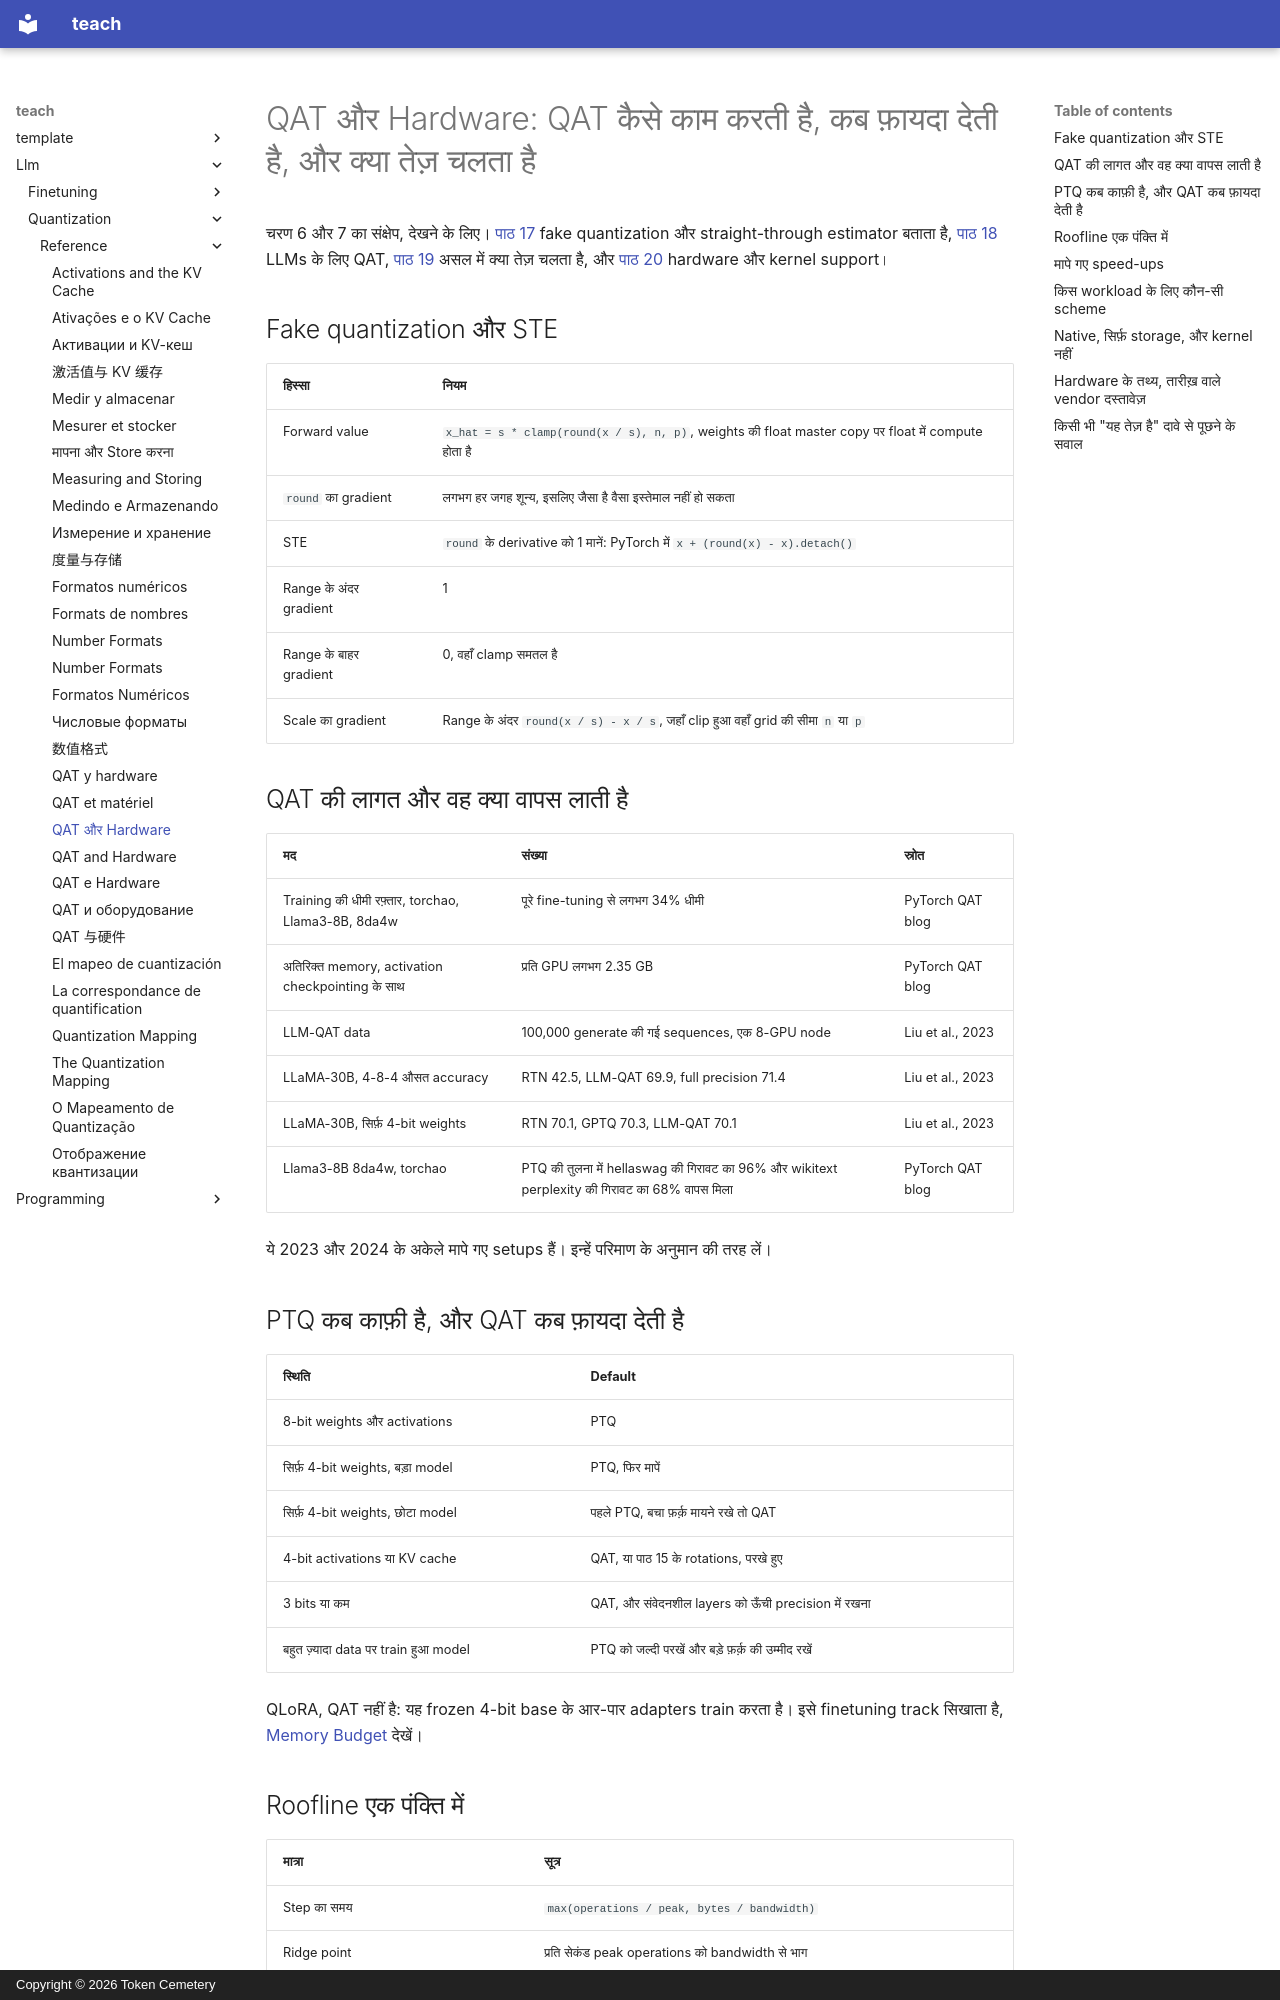

repository: TokenCemetery/teach · page: llm/quantization/reference/qat-and-hardware.hi/index.html · generator: mkdocs · copyright: Copyright © 2026 Token Cemetery

---
title: "QAT और Hardware"
description: "Quantization-aware training कैसे काम करती है और कब फ़ायदा देती है, और कौन-सी scheme तेज़ चलती है"
type: reference
---

# QAT और Hardware: QAT कैसे काम करती है, कब फ़ायदा देती है, और क्या तेज़ चलता है

चरण 6 और 7 का संक्षेप, देखने के लिए। [पाठ 17](../lessons/0017-fake-quantization-and-the-ste.md) fake quantization और straight-through estimator बताता है, [पाठ 18](../lessons/0018-qat-for-llms.md) LLMs के लिए QAT, [पाठ 19](../lessons/0019-what-actually-runs-faster.md) असल में क्या तेज़ चलता है, और [पाठ 20](../lessons/0020-hardware-and-kernel-support.md) hardware और kernel support।

## Fake quantization और STE

| हिस्सा | नियम |
|---|---|
| Forward value | `x_hat = s * clamp(round(x / s), n, p)`, weights की float master copy पर float में compute होता है |
| `round` का gradient | लगभग हर जगह शून्य, इसलिए जैसा है वैसा इस्तेमाल नहीं हो सकता |
| STE | `round` के derivative को 1 मानें: PyTorch में `x + (round(x) - x).detach()` |
| Range के अंदर gradient | 1 |
| Range के बाहर gradient | 0, वहाँ clamp समतल है |
| Scale का gradient | Range के अंदर `round(x / s) - x / s`, जहाँ clip हुआ वहाँ grid की सीमा `n` या `p` |

## QAT की लागत और वह क्या वापस लाती है

| मद | संख्या | स्रोत |
|---|---|---|
| Training की धीमी रफ़्तार, torchao, Llama3-8B, 8da4w | पूरे fine-tuning से लगभग 34% धीमी | PyTorch QAT blog |
| अतिरिक्त memory, activation checkpointing के साथ | प्रति GPU लगभग 2.35 GB | PyTorch QAT blog |
| LLM-QAT data | 100,000 generate की गई sequences, एक 8-GPU node | Liu et al., 2023 |
| LLaMA-30B, 4-8-4 औसत accuracy | RTN 42.5, LLM-QAT 69.9, full precision 71.4 | Liu et al., 2023 |
| LLaMA-30B, सिर्फ़ 4-bit weights | RTN 70.1, GPTQ 70.3, LLM-QAT 70.1 | Liu et al., 2023 |
| Llama3-8B 8da4w, torchao | PTQ की तुलना में hellaswag की गिरावट का 96% और wikitext perplexity की गिरावट का 68% वापस मिला | PyTorch QAT blog |

ये 2023 और 2024 के अकेले मापे गए setups हैं। इन्हें परिमाण के अनुमान की तरह लें।

## PTQ कब काफ़ी है, और QAT कब फ़ायदा देती है

| स्थिति | Default |
|---|---|
| 8-bit weights और activations | PTQ |
| सिर्फ़ 4-bit weights, बड़ा model | PTQ, फिर मापें |
| सिर्फ़ 4-bit weights, छोटा model | पहले PTQ, बचा फ़र्क़ मायने रखे तो QAT |
| 4-bit activations या KV cache | QAT, या पाठ 15 के rotations, परखे हुए |
| 3 bits या कम | QAT, और संवेदनशील layers को ऊँची precision में रखना |
| बहुत ज़्यादा data पर train हुआ model | PTQ को जल्दी परखें और बड़े फ़र्क़ की उम्मीद रखें |

QLoRA, QAT नहीं है: यह frozen 4-bit base के आर-पार adapters train करता है। इसे finetuning track सिखाता है, [Memory Budget](../../finetuning/reference/memory-budget.md) देखें।
